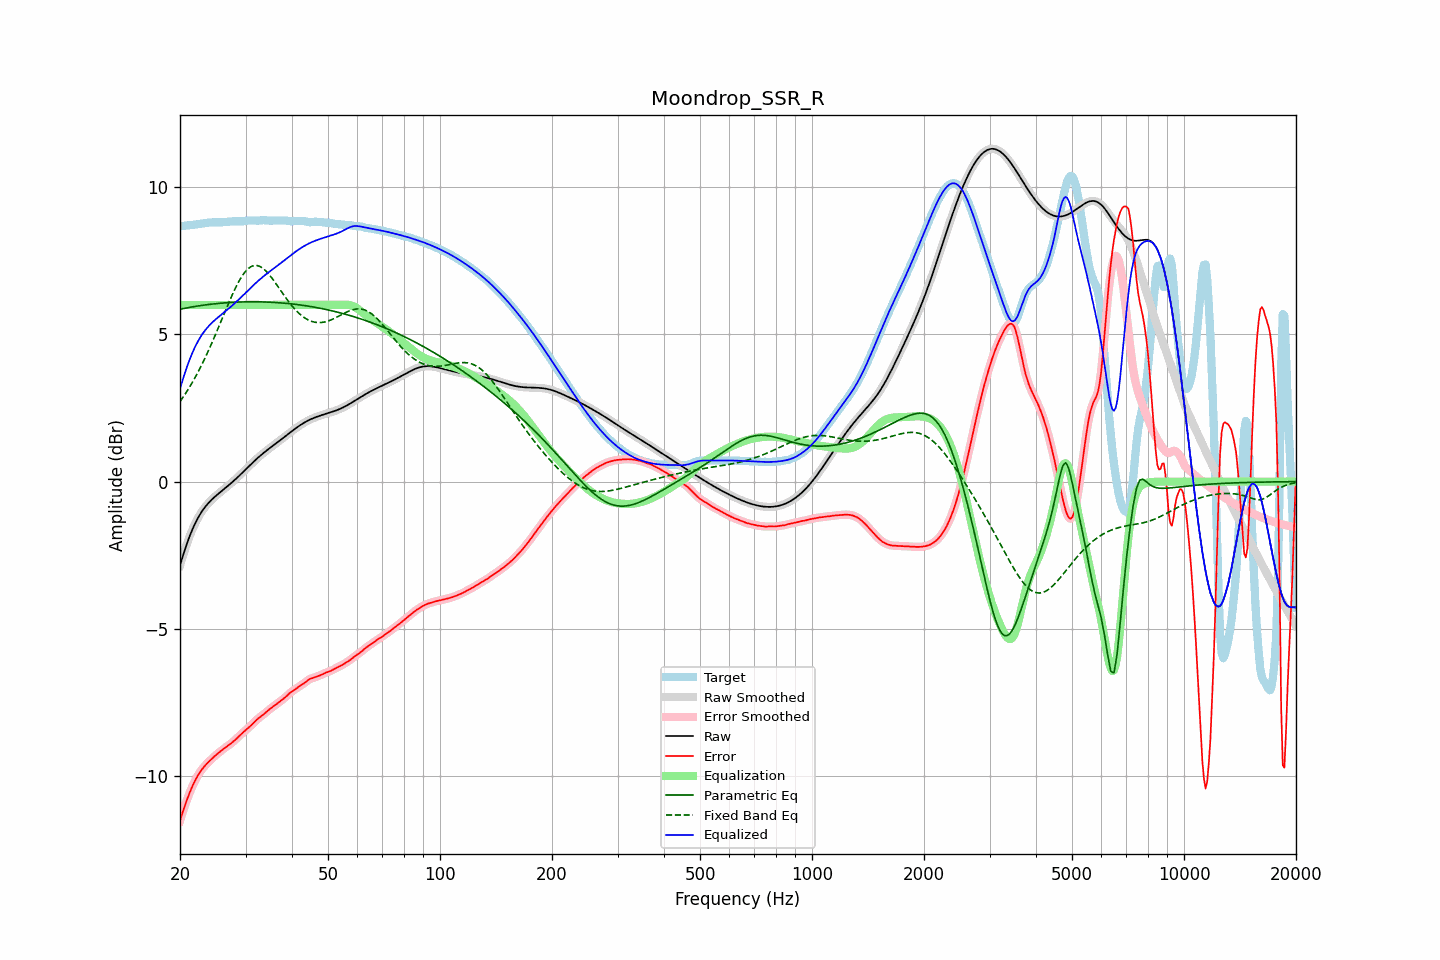

The file beside this chart, header and first rows:
frequency, raw, error, smoothed, error_smoothed, equalization, parametric_eq, fixed_band_eq, equalized_raw, equalized_smoothed, target
20.00, -2.85, -11.52, -2.85, -11.52, 6.00, 5.85, 2.72, 3.15, 3.15, 8.67
20.20, -2.67, -11.34, -2.67, -11.34, 6.00, 5.87, 2.79, 3.33, 3.33, 8.68
20.40, -2.49, -11.17, -2.49, -11.17, 6.00, 5.88, 2.87, 3.51, 3.51, 8.68
20.61, -2.32, -11.01, -2.32, -11.01, 6.00, 5.89, 2.96, 3.68, 3.68, 8.69
20.81, -2.16, -10.86, -2.16, -10.86, 6.00, 5.90, 3.04, 3.84, 3.84, 8.70
21.02, -2.00, -10.71, -2.00, -10.71, 6.00, 5.91, 3.13, 4.00, 4.00, 8.71
21.23, -1.85, -10.57, -1.86, -10.57, 6.00, 5.92, 3.21, 4.15, 4.14, 8.71
21.44, -1.72, -10.43, -1.72, -10.43, 6.00, 5.93, 3.31, 4.28, 4.28, 8.72
21.66, -1.59, -10.31, -1.59, -10.31, 6.00, 5.94, 3.40, 4.41, 4.41, 8.72
21.87, -1.47, -10.19, -1.47, -10.20, 6.00, 5.95, 3.50, 4.53, 4.53, 8.73
22.09, -1.36, -10.09, -1.36, -10.09, 6.00, 5.95, 3.60, 4.64, 4.64, 8.73
22.31, -1.25, -9.99, -1.25, -9.99, 6.00, 5.96, 3.70, 4.75, 4.75, 8.74
22.54, -1.15, -9.90, -1.15, -9.90, 6.00, 5.97, 3.80, 4.85, 4.85, 8.75
22.76, -1.06, -9.82, -1.07, -9.82, 6.00, 5.98, 3.91, 4.94, 4.93, 8.76
22.99, -0.98, -9.75, -0.98, -9.75, 6.00, 5.99, 4.02, 5.02, 5.02, 8.77
23.22, -0.91, -9.68, -0.91, -9.68, 6.00, 6.00, 4.13, 5.09, 5.09, 8.78
23.45, -0.84, -9.62, -0.84, -9.62, 6.00, 6.00, 4.25, 5.16, 5.16, 8.78
23.69, -0.77, -9.56, -0.77, -9.56, 6.00, 6.01, 4.37, 5.23, 5.23, 8.79
23.92, -0.71, -9.51, -0.71, -9.51, 6.00, 6.02, 4.48, 5.29, 5.29, 8.80
24.16, -0.65, -9.45, -0.65, -9.45, 6.00, 6.02, 4.61, 5.35, 5.35, 8.80
24.40, -0.60, -9.40, -0.60, -9.40, 6.00, 6.03, 4.73, 5.40, 5.40, 8.80
24.65, -0.55, -9.35, -0.55, -9.35, 6.00, 6.04, 4.86, 5.45, 5.45, 8.81
24.89, -0.50, -9.30, -0.50, -9.30, 6.00, 6.04, 4.99, 5.50, 5.50, 8.81
25.14, -0.45, -9.26, -0.45, -9.26, 6.00, 6.05, 5.11, 5.55, 5.55, 8.81
25.39, -0.41, -9.21, -0.41, -9.21, 6.00, 6.05, 5.25, 5.59, 5.59, 8.80
25.65, -0.36, -9.17, -0.36, -9.17, 6.00, 6.06, 5.38, 5.64, 5.64, 8.81
25.91, -0.32, -9.12, -0.32, -9.12, 6.00, 6.06, 5.51, 5.68, 5.68, 8.81
26.16, -0.27, -9.08, -0.27, -9.08, 6.00, 6.07, 5.64, 5.73, 5.73, 8.81
26.43, -0.23, -9.04, -0.23, -9.04, 6.00, 6.07, 5.77, 5.77, 5.77, 8.82
26.69, -0.18, -9.00, -0.18, -9.00, 6.00, 6.07, 5.90, 5.82, 5.82, 8.82
26.96, -0.14, -8.96, -0.14, -8.96, 6.00, 6.08, 6.03, 5.86, 5.86, 8.83
27.23, -0.09, -8.92, -0.09, -8.92, 6.00, 6.08, 6.16, 5.91, 5.91, 8.83
27.50, -0.04, -8.88, -0.04, -8.88, 6.00, 6.09, 6.28, 5.96, 5.96, 8.84
27.77, 0.00, -8.84, 0.00, -8.84, 6.00, 6.09, 6.40, 6.00, 6.00, 8.84
28.05, 0.05, -8.79, 0.05, -8.79, 6.00, 6.09, 6.52, 6.05, 6.05, 8.84
28.33, 0.10, -8.74, 0.10, -8.74, 6.00, 6.09, 6.63, 6.10, 6.10, 8.84
28.62, 0.15, -8.69, 0.15, -8.69, 6.00, 6.10, 6.74, 6.15, 6.15, 8.84
28.90, 0.21, -8.63, 0.21, -8.63, 6.00, 6.10, 6.83, 6.21, 6.21, 8.84
29.19, 0.26, -8.58, 0.26, -8.58, 6.00, 6.10, 6.93, 6.26, 6.26, 8.84
29.48, 0.31, -8.53, 0.31, -8.53, 6.00, 6.10, 7.01, 6.31, 6.31, 8.84
29.78, 0.37, -8.48, 0.37, -8.48, 6.00, 6.10, 7.09, 6.37, 6.37, 8.85
30.08, 0.42, -8.43, 0.42, -8.43, 6.00, 6.10, 7.15, 6.42, 6.42, 8.85
30.38, 0.47, -8.39, 0.47, -8.39, 6.00, 6.11, 7.21, 6.47, 6.47, 8.86
30.68, 0.53, -8.34, 0.53, -8.34, 6.00, 6.11, 7.26, 6.53, 6.53, 8.87
30.99, 0.58, -8.29, 0.58, -8.29, 6.00, 6.11, 7.30, 6.58, 6.58, 8.87
31.30, 0.63, -8.24, 0.63, -8.24, 6.00, 6.11, 7.32, 6.63, 6.63, 8.87
31.61, 0.69, -8.18, 0.69, -8.18, 6.00, 6.11, 7.34, 6.69, 6.69, 8.87
31.93, 0.74, -8.13, 0.74, -8.13, 6.00, 6.11, 7.34, 6.74, 6.74, 8.86
32.24, 0.79, -8.08, 0.79, -8.08, 6.00, 6.11, 7.34, 6.79, 6.79, 8.86
32.57, 0.84, -8.03, 0.83, -8.03, 6.00, 6.11, 7.32, 6.84, 6.83, 8.86
32.89, 0.88, -7.99, 0.88, -7.99, 6.00, 6.10, 7.30, 6.88, 6.88, 8.87
33.22, 0.93, -7.95, 0.93, -7.95, 6.00, 6.10, 7.26, 6.93, 6.93, 8.88
33.55, 0.97, -7.91, 0.97, -7.90, 6.00, 6.10, 7.22, 6.97, 6.97, 8.88
33.89, 1.02, -7.86, 1.02, -7.86, 6.00, 6.10, 7.17, 7.02, 7.02, 8.88
34.23, 1.06, -7.81, 1.06, -7.81, 6.00, 6.10, 7.12, 7.06, 7.06, 8.87
34.57, 1.10, -7.76, 1.10, -7.76, 6.00, 6.10, 7.06, 7.10, 7.10, 8.87
34.92, 1.14, -7.72, 1.14, -7.72, 6.00, 6.09, 7.00, 7.14, 7.14, 8.86
35.27, 1.19, -7.68, 1.19, -7.68, 6.00, 6.09, 6.92, 7.19, 7.19, 8.86
35.62, 1.23, -7.64, 1.23, -7.64, 6.00, 6.09, 6.85, 7.23, 7.23, 8.87
35.97, 1.27, -7.60, 1.27, -7.60, 6.00, 6.08, 6.78, 7.27, 7.27, 8.87
... 635 more rows
